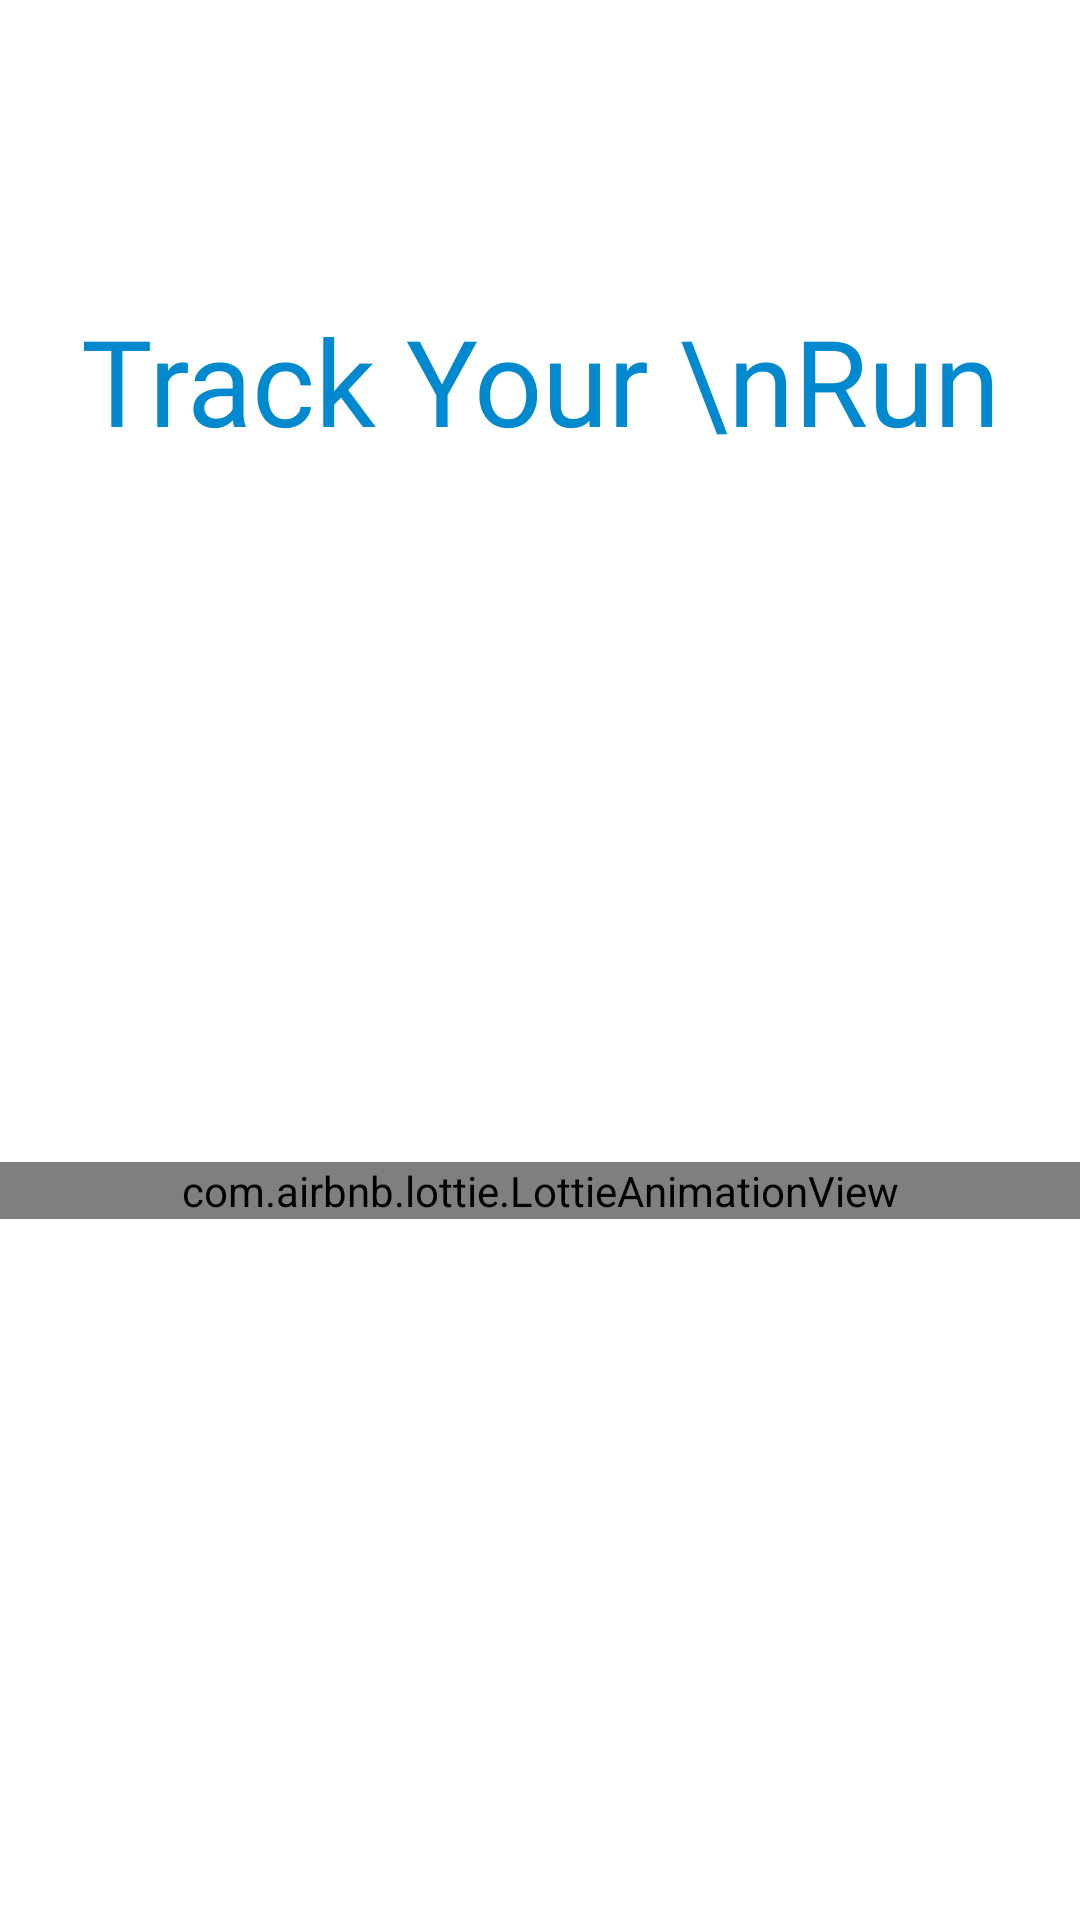

This screen was rendered from an Android layout file. Write that file and the resources it references.
<!-- AndroidManifest.xml: application theme AppTheme -->
<!-- res/layout/activity_splash_screen.xml -->
<?xml version="1.0" encoding="utf-8"?>
<androidx.constraintlayout.widget.ConstraintLayout xmlns:android="http://schemas.android.com/apk/res/android"
    xmlns:app="http://schemas.android.com/apk/res-auto"
    xmlns:tools="http://schemas.android.com/tools"
    android:layout_width="match_parent"
    android:layout_height="match_parent"
    android:background="@color/white"
    tools:context=".SplashScreen">
<TextView
    android:id="@+id/heading"
    android:layout_width="match_parent"
    android:layout_height="wrap_content"
    android:text="Track Your \nRun"
    android:layout_marginTop="100dp"
    android:textSize="40sp"
    android:textColor="#0089CE"
    app:layout_constraintEnd_toEndOf="parent"
    android:gravity="center"
    android:fontFamily="@font/alfa_slab_one"
    app:layout_constraintTop_toTopOf="parent"
    app:layout_constraintStart_toStartOf="parent"/>
    <com.airbnb.lottie.LottieAnimationView
        android:id="@+id/loading2"
        android:layout_width="match_parent"
        android:layout_height="wrap_content"
        android:visibility="visible"
        app:layout_constraintBottom_toBottomOf="parent"
        app:layout_constraintEnd_toEndOf="parent"
        app:layout_constraintHorizontal_bias="0.5"
        app:layout_constraintStart_toStartOf="parent"
        app:layout_constraintTop_toBottomOf="@id/heading"
        app:lottie_autoPlay="true"
        app:lottie_loop="true"
        app:lottie_rawRes="@raw/splashanimation" />

</androidx.constraintlayout.widget.ConstraintLayout>
<!-- resources referenced by this layout -->
<resources>

  <!-- not gathered from this repository: default colours our renderer supplied (Android Studio template values) -->
  <color name="white">#FFFFFFFF</color>
</resources>
